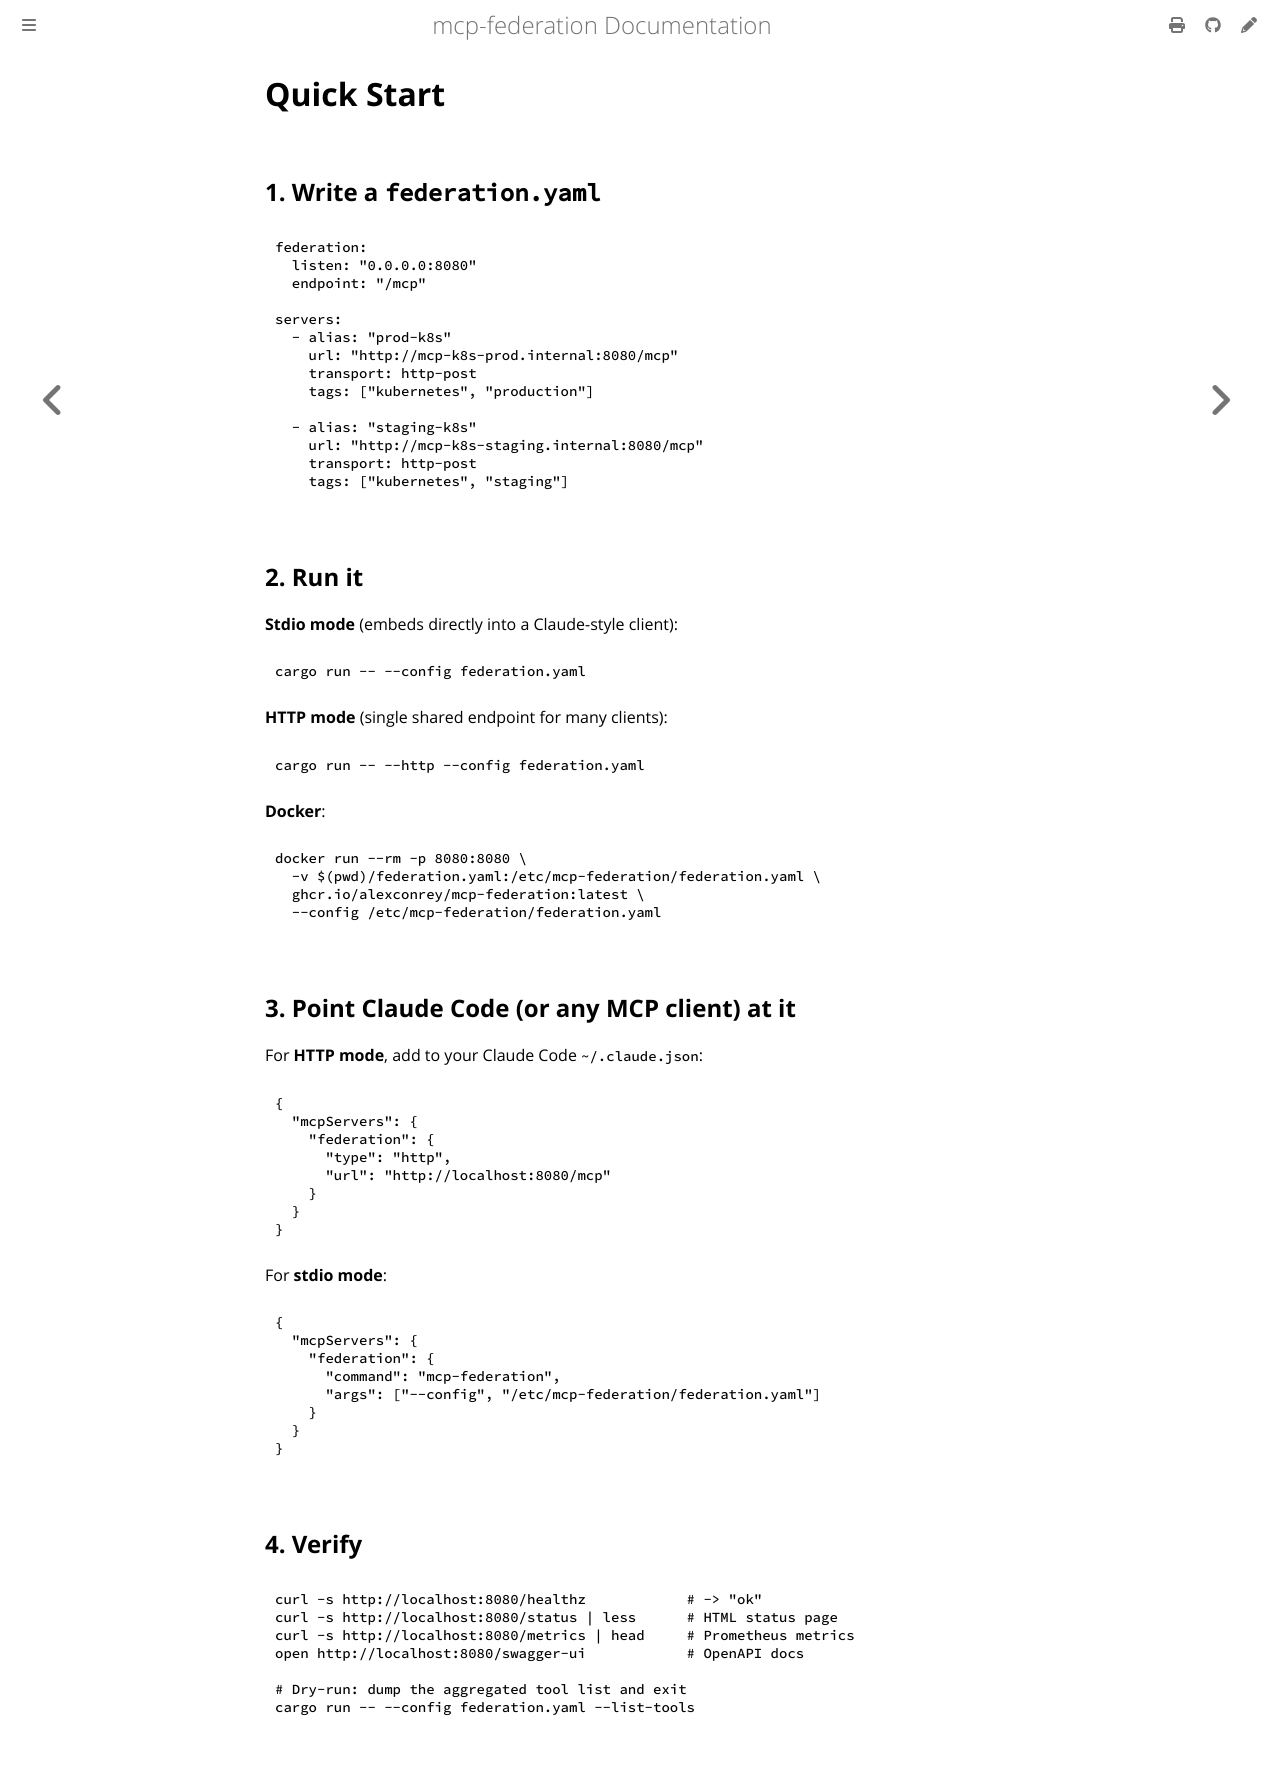

repository: alexconrey/mcp-federation · page: latest/getting-started/quickstart.html · generator: mdbook

# Quick Start

## 1. Write a `federation.yaml`

```yaml
federation:
  listen: "0.0.0.0:8080"
  endpoint: "/mcp"

servers:
  - alias: "prod-k8s"
    url: "http://mcp-k8s-prod.internal:8080/mcp"
    transport: http-post
    tags: ["kubernetes", "production"]

  - alias: "staging-k8s"
    url: "http://mcp-k8s-staging.internal:8080/mcp"
    transport: http-post
    tags: ["kubernetes", "staging"]
```

## 2. Run it

**Stdio mode** (embeds directly into a Claude-style client):

```bash
cargo run -- --config federation.yaml
```

**HTTP mode** (single shared endpoint for many clients):

```bash
cargo run -- --http --config federation.yaml
```

**Docker**:

```bash
docker run --rm -p 8080:8080 \
  -v $(pwd)/federation.yaml:/etc/mcp-federation/federation.yaml \
  ghcr.io/alexconrey/mcp-federation:latest \
  --config /etc/mcp-federation/federation.yaml
```

## 3. Point Claude Code (or any MCP client) at it

For **HTTP mode**, add to your Claude Code `~/.claude.json`:

```json
{
  "mcpServers": {
    "federation": {
      "type": "http",
      "url": "http://localhost:8080/mcp"
    }
  }
}
```

For **stdio mode**:

```json
{
  "mcpServers": {
    "federation": {
      "command": "mcp-federation",
      "args": ["--config", "/etc/mcp-federation/federation.yaml"]
    }
  }
}
```

## 4. Verify

```bash
curl -s http://localhost:8080/healthz            # -> "ok"
curl -s http://localhost:8080/status | less      # HTML status page
curl -s http://localhost:8080/metrics | head     # Prometheus metrics
open http://localhost:8080/swagger-ui            # OpenAPI docs

# Dry-run: dump the aggregated tool list and exit
cargo run -- --config federation.yaml --list-tools
```
